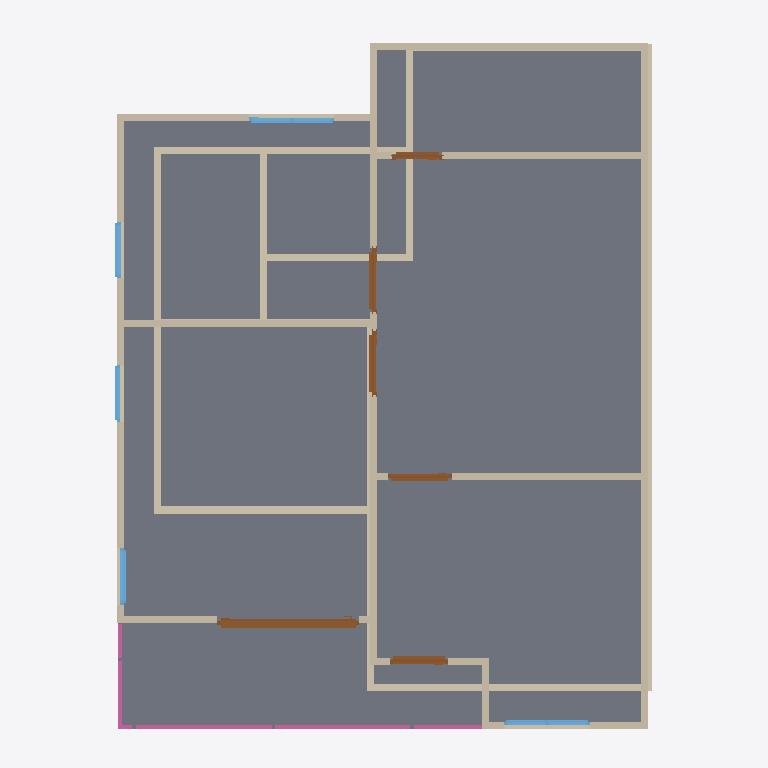
Plan cut of the same IFC building model at storey '2F' (level 3.00 m, cut at 4.40 m), seen from above with north up, elements coloured by IFC class: 27 walls (beige), 6 doors (brown), 5 windows (light blue), 4 railings (pink), 2 slabs (grey). Cut surfaces are drawn darker.
Extent 10.0 m × 10.0 m × 7.1 m (x, y, z). Storeys (3): GF at 0.00 m; 2F at 3.00 m; ROOF at 6.00 m. Elements (60): 27 IfcWall, 10 IfcDoor, 9 IfcWindow, 6 IfcRailing, 5 IfcSlab, 1 IfcCovering, 1 IfcRoof, 1 IfcStairFlight.

HEADER;
FILE_DESCRIPTION(('ViewDefinition[DesignTransferView]'),'2;1');
FILE_NAME('s04-discussion.ifc','2026-10-06T12:06:28+08:00',(''),(''),'IfcOpenShell 0.8.5-post1','Bonsai 0.8.5-post1','Nobody');
FILE_SCHEMA(('IFC4'));
ENDSEC;
DATA;
#1=IFCPROJECT('1IUzXrMWr1zQRY5O5W7uGL',$,'My Project',$,$,$,$,(#10,#22),#5);
#27=IFCSITE('1jHhmAtr5CJR3Biy$fm_OU',$,'My Site',$,$,#50,$,$,$,$,$,$,$,$);
#33=IFCBUILDING('17xI3WGMfFUwdTD9NqPrMc',$,'My Building',$,$,#56,$,$,$,$,$,$);
#39=IFCBUILDINGSTOREY('2cIWdJRrX2w9pzrNxfcdn6',$,'2F',$,$,#10836,$,$,$,$);
#63=IFCBUILDINGSTOREY('2PzZj_0j90KBhXZPOhxdd$',$,'GF',$,$,#79,$,$,$,$);
#3758=IFCBUILDINGSTOREY('1fXglo8rbCeeq8EphfoZ2S',$,'ROOF',$,$,#10921,$,$,$,$);
#3552=IFCSLAB('08ULsiotb5YORvZ9eKf86q',$,'Slab',$,$,#10841,#3567,$,$);
#6351=IFCSLAB('2tUD97PL9FVO5LDsXhVDn3',$,'Slab',$,$,#10916,#6365,$,$);
#4885=IFCWALL('0lrJITXXP2JOinOe2SYGyH',$,'Wall',$,$,#10876,#4892,$,$);
#4986=IFCWALL('2mxy4r27H2Pxe9CU4b8_mz',$,'Wall',$,$,#10851,#4992,$,$);
#160=IFCWALL('3LRPN3RRbCx9zQEvJOlAqR',$,'Wall',$,$,#171,#166,$,$);
#260=IFCWALL('04n$bsr4T6PeIeXRIMP65Y',$,'Wall',$,$,#535,#266,$,$);
#4911=IFCWALL('1oC4ZvDA92l9yDYsqt6Y1M',$,'Wall',$,$,#10846,#4917,$,$);
#94=IFCWALL('0JgttBVirA$R1YJ7Z9cfrU',$,'Wall',$,$,#1226,#102,$,$);
#5789=IFCWALL('1oZ8niNPPFQAHJmbTSbhPB',$,'Wall',$,$,#10891,#5795,$,$);
#285=IFCWALL('3UCXXVUnDEMwube65kRROI',$,'Wall',$,$,#567,#291,$,$);
#235=IFCWALL('0k3Rn7Ei9A7fnDH2cUlHhF',$,'Wall',$,$,#246,#241,$,$);
#5764=IFCWALL('2UdAi5Rgn2seBhr27aK$Ek',$,'Wall',$,$,#10886,#5770,$,$);
#4961=IFCWALL('29C41kAmT6D9vyP8GVkcfM',$,'Wall',$,$,#10906,#4967,$,$);
#6286=IFCWALL('1CD7QVg4jEoxiADjX2zmTN',$,'Wall',$,$,#10911,#6292,$,$);
#6087=IFCWALL('18JvChGl1EWgUxieIv6Nhy',$,'Wall',$,$,#10901,#6093,$,$);
#5910=IFCWALL('2PpYSkBjnEO9t8nKMRssen',$,'Wall',$,$,#10896,#5916,$,$);
#10107=IFCDOOR('1AOHCItsL1beWd0_7Pxafz',$,'Door',$,$,#10831,#10116,$,2.0,2.0,$,.SLIDING_TO_RIGHT.,$);
#801=IFCWALL('0fwxgpeU1AuwOV1SFaVNrN',$,'Wall',$,$,#973,#807,$,$);
#891=IFCWALL('3EurYj1uP4GQj1mC54W6w0',$,'Wall',$,$,#1207,#897,$,$);
#5447=IFCWALL('2VS$VwiZ9D2QLHGbeZeTsl',$,'Wall',$,$,#10881,#5453,$,$);
#5011=IFCWALL('1MX8KrSnzA5fIBO$7Rw8F1',$,'Wall',$,$,#10856,#5017,$,$);
#210=IFCWALL('1r1KDgWbT06P5mlQ7T8GjO',$,'Wall',$,$,#476,#216,$,$);
#866=IFCWALL('1dPkQnMq17mhdLlzoY78JC',$,'Wall',$,$,#1103,#872,$,$);
#310=IFCWALL('0SGC3qaxf7RfMupk9gGOKm',$,'Wall',$,$,#599,#316,$,$);
#11409=IFCRAILING('2cNuwzsqn1WwyC6jxSD6bE',$,'Railing',$,$,#11410,#11422,$,$);
#11456=IFCRAILING('3gkSsPJ8n5beRQYrSOOOMz',$,'Railing',$,$,#11457,#11469,$,$);
#613=IFCWALL('0Ti9ujm2TAd80JOR9kKrq3',$,'Wall',$,$,#624,#619,$,$);
#7637=IFCDOOR('2UndGvkwH5kwztQ7USgxD3',$,'Door',$,$,#7935,#7646,$,2.0,0.8226578235626221,$,.SINGLE_SWING_LEFT.,$);
#6765=IFCDOOR('18xFHK8jrFweNPqLSuHyoM',$,'Door',$,$,#6948,#6774,$,2.0,0.8999999761581421,$,.SINGLE_SWING_LEFT.,$);
#7057=IFCDOOR('3jCwiUhbz2a9TmdSCTcD5U',$,'Door',$,$,#8154,#7066,$,2.0,0.8999999761581421,$,$,$);
#5409=IFCWALL('2qyLS4oqnAT9C7DcAlms3L',$,'Wall',$,$,#10871,#5415,$,$);
#7230=IFCDOOR('0P9_MVusXDvvresG6_SAdR',$,'Door',$,$,#7528,#7239,$,2.0,0.8999999761581421,$,.SINGLE_SWING_RIGHT.,$);
#8982=IFCWINDOW('0RTf0p5qrCcu2b9OdADSMf',$,'Window',$,$,#9351,#8991,$,0.8999999761581421,1.2000000476837158,$,.DOUBLE_PANEL_VERTICAL.,$);
#9572=IFCWINDOW('2oKRBawhj69gcMMNIAXzHI',$,'Window',$,$,#9799,#9581,$,0.8999999761581421,1.2000000476837158,$,.DOUBLE_PANEL_VERTICAL.,$);
#11747=IFCRAILING('3M5jJl5Ab5tefhiXhwvMap',$,'Railing',$,'FRAMELESS_PANEL',#11814,#11756,$,.USERDEFINED.);
#5061=IFCWALL('2jkknWNDHEshdapUjq7lwS',$,'Wall',$,$,#10866,#5067,$,$);
#6700=IFCDOOR('25B8VsFDTASP0jRPHMXLMs',$,'Door',$,$,#8064,#6709,$,2.0,0.6994229555130005,$,.SINGLE_SWING_LEFT.,$);
#8321=IFCWINDOW('2xFjv86pX4HuejSmS68IhW',$,'Window',$,$,#8494,#8330,$,0.8999999761581421,0.800000011920929,$,.SINGLE_PANEL.,$);
#8836=IFCWINDOW('3IIy8WLG50ofBlP0S7JSsS',$,'Window',$,$,#8900,#8845,$,0.8999999761581421,0.800000011920929,$,$,$);
#11530=IFCRAILING('0JcBluumf678mqUoFpvTup',$,'Railing',$,'FRAMELESS_PANEL',#11809,#11539,$,.USERDEFINED.);
#5036=IFCWALL('3QNV7QVCH6U9tcFFumGyHd',$,'Wall',$,$,#10861,#5042,$,$);
#8576=IFCWINDOW('0WTs5qIa1ErvrhUnZKaXG0',$,'Window',$,$,#8640,#8585,$,0.8999999761581421,0.800000011920929,$,$,$);
#185=IFCWALL('3kwhFU9wv9e9YOMbUKm7m8',$,'Wall',$,$,#444,#191,$,$);
#638=IFCWALL('0RZN4ISEz14wKZRPeP99LO',$,'Wall',$,$,#707,#644,$,$);
ENDSEC;
